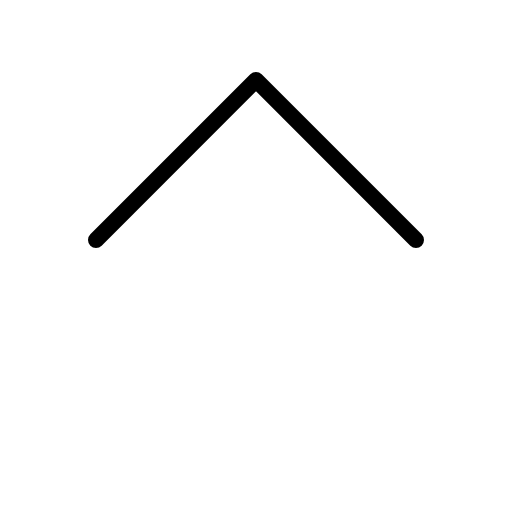
t = 0.00 s
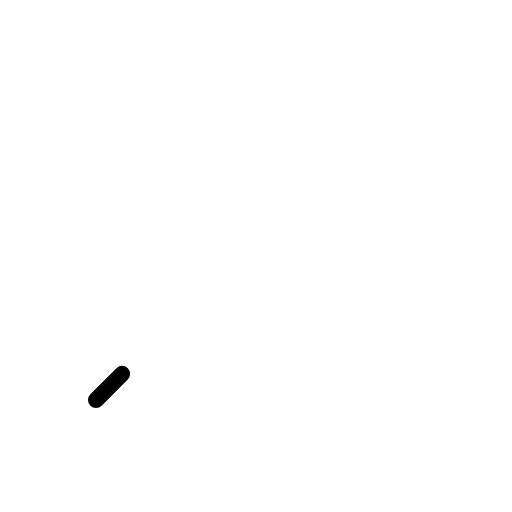
t = 0.30 s
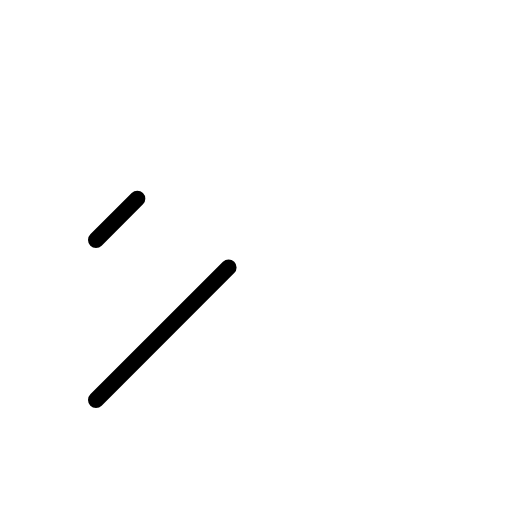
t = 0.68 s
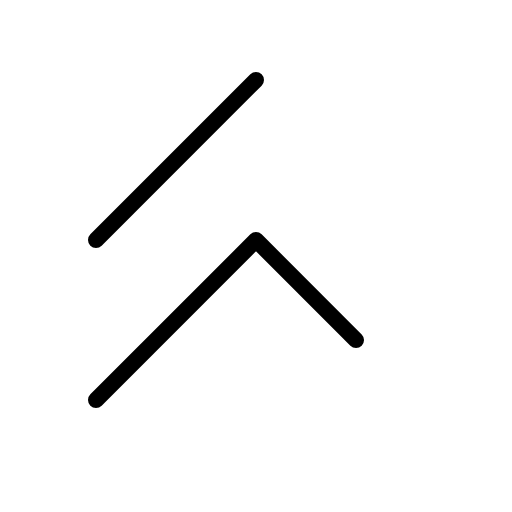
t = 1.05 s
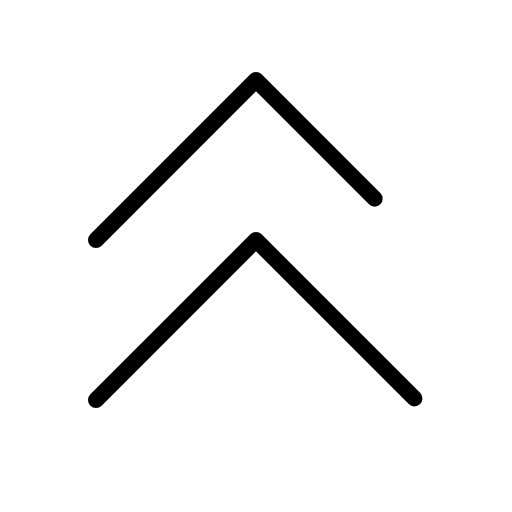
t = 1.43 s

The animated SVG that drew these frames (rendered in a browser with its animation timeline set to each time). Animation: 1 CSS @keyframes rule; one cycle of 1.80 s, repeats indefinitely.

<svg xmlns="http://www.w3.org/2000/svg" viewBox="0 0 256 256">
  <style>
    .draw-line {
      stroke-dasharray: 1;
      stroke-dashoffset: 0;
    }
    svg:hover .draw-line {
      animation: phosphor-draw-in 1.5s ease-in-out infinite;
    }
    @keyframes phosphor-draw-in {
      0%   { stroke-dashoffset: 1; }
      100% { stroke-dashoffset: 0; }
    }
  </style><rect width="256" height="256" fill="none"/><polyline points="48 200 128 120 208 200" fill="none" stroke="currentColor" stroke-linecap="round" stroke-linejoin="round" stroke-width="8" class="draw-line" pathLength="1" style="animation-delay: 0s"/><polyline points="48 120 128 40 208 120" fill="none" stroke="currentColor" stroke-linecap="round" stroke-linejoin="round" stroke-width="8" class="draw-line" pathLength="1" style="animation-delay: 0.3s"/></svg>
